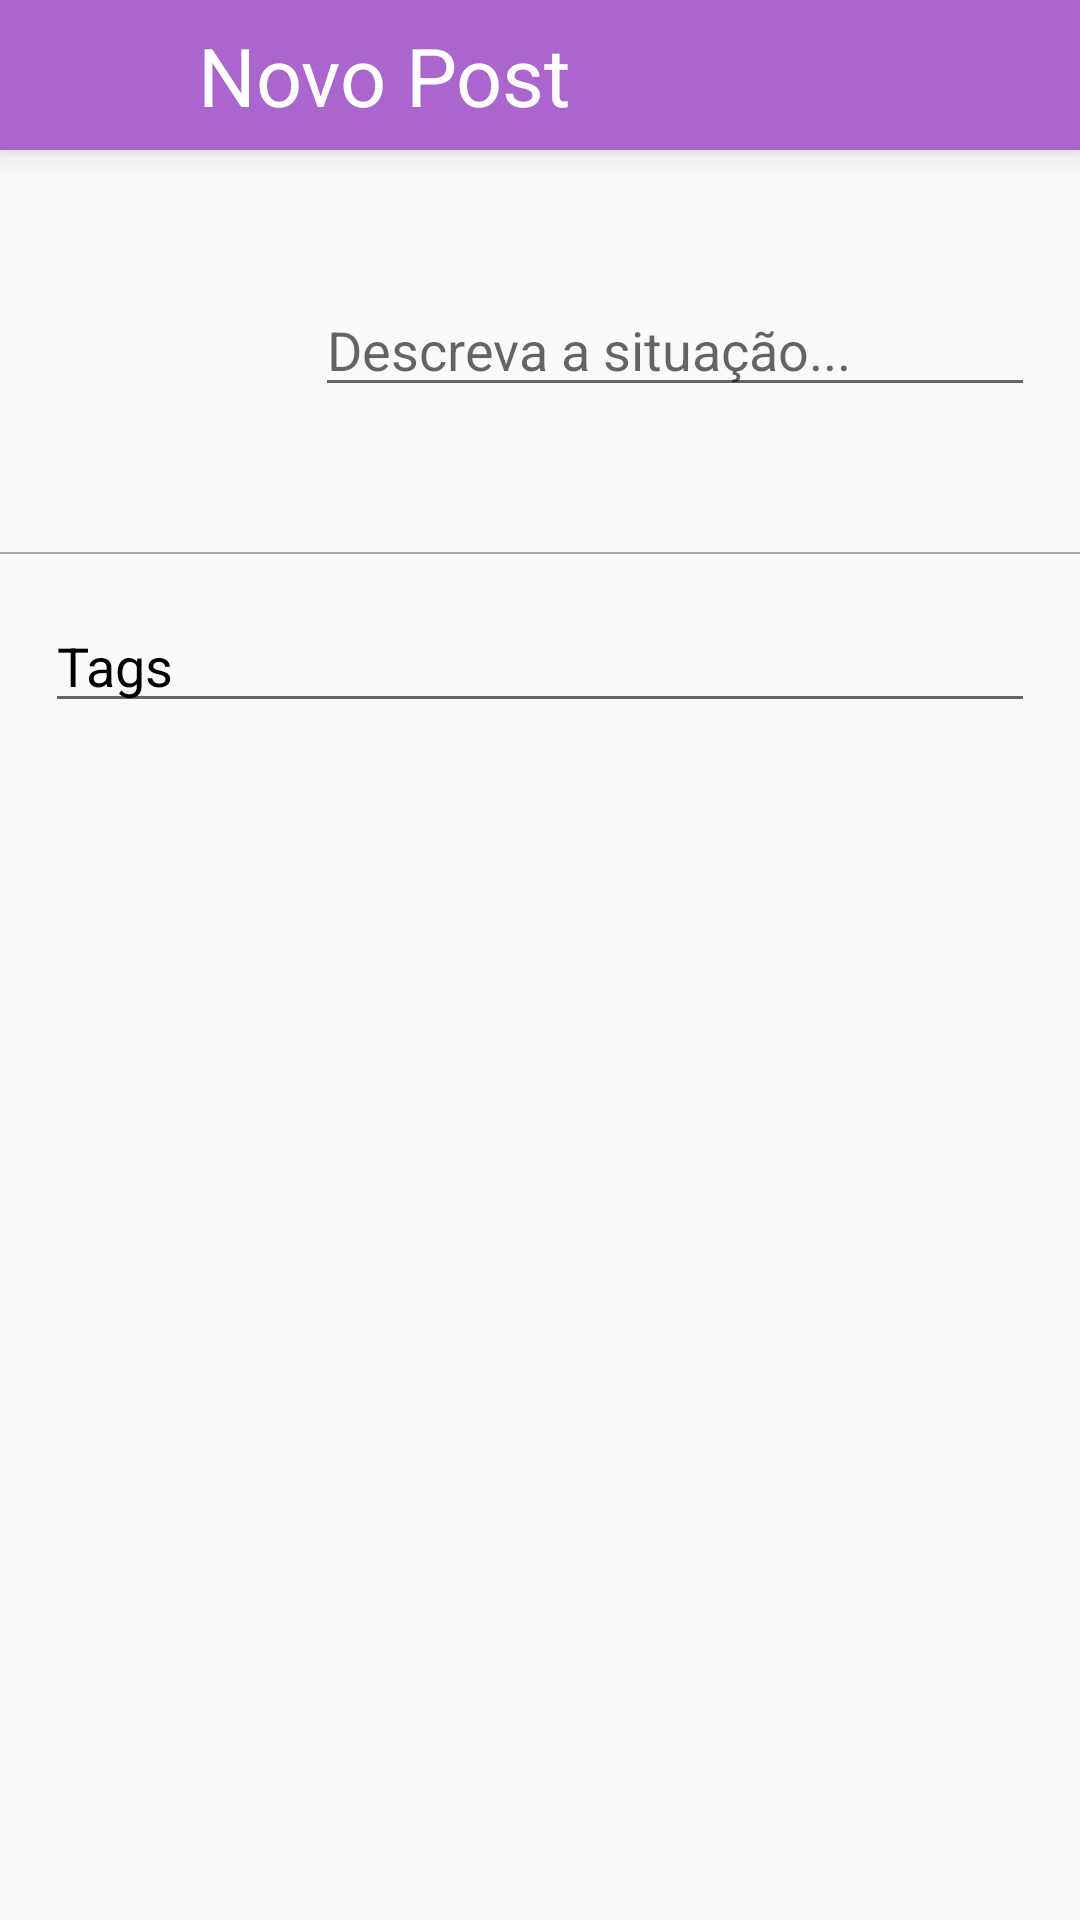

Layout XML and referenced resources for this Android screen:
<!-- AndroidManifest.xml: application theme AppTheme -->
<!-- res/layout/activity_post.xml -->
<?xml version="1.0" encoding="utf-8"?>
<RelativeLayout xmlns:android="http://schemas.android.com/apk/res/android"
    xmlns:app="http://schemas.android.com/apk/res-auto"
    xmlns:tools="http://schemas.android.com/tools"
    android:layout_width="match_parent"
    android:layout_height="match_parent"
    tools:context=".Main.Post.PostActivity">

    <Toolbar
        android:id="@+id/post_toolbar"
        android:layout_width="match_parent"
        android:layout_height="50dp"
        android:background="@android:color/holo_purple"
        android:elevation="6dp"
        android:minHeight="?attr/actionBarSize"
        android:theme="?attr/actionBarTheme">

        <LinearLayout
            android:id="@+id/linearlayout"
            android:layout_width="match_parent"
            android:layout_height="match_parent"
            android:orientation="horizontal">

            <ImageView
                android:id="@+id/back_from_post"
                android:layout_width="45dp"
                android:layout_height="wrap_content"
                android:layout_gravity="center_vertical"
                android:padding="5dp"
                android:src="@drawable/ic_back_arrow"
                app:tint="@color/white" />

            <TextView
                android:layout_width="wrap_content"
                android:layout_height="wrap_content"
                android:layout_gravity="center_vertical"
                android:layout_marginStart="5dp"
                android:layout_weight="1"
                android:text="Novo Post"
                android:textColor="@color/white"
                android:textSize="27sp" />

            <ImageView
                android:id="@+id/post_now"
                android:layout_width="45dp"
                android:layout_height="wrap_content"
                android:layout_gravity="center_vertical"
                android:padding="5dp"
                android:src="@drawable/ic_check_right"
                android:layout_marginEnd="10dp"
                app:tint="@color/white" />

        </LinearLayout>

    </Toolbar>
    <LinearLayout
        android:layout_width="match_parent"
        android:layout_height="wrap_content"
        android:id="@+id/linear1"
        android:layout_below="@+id/post_toolbar"
        android:orientation="horizontal"
        android:weightSum="100"
        android:padding="15dp">

        <ImageView
            android:layout_width="0dp"
            android:layout_height="100dp"
            android:id="@+id/added_image"
            android:layout_weight="25"/>
        <EditText
            android:layout_width="0dp"
            android:layout_height="wrap_content"
            android:id="@+id/added_caption"
            android:layout_weight="75"
            android:layout_gravity="center_vertical"
            android:hint="Descreva a situação..."
            android:textColor="@color/black"
            android:layout_marginStart="10dp"/>

    </LinearLayout>
    <TableRow
        android:layout_width="match_parent"
        android:layout_height="0.5dp"
        android:id="@+id/hr"
        android:background="@color/lightgray"
        android:layout_marginTop="4dp"
        android:layout_below="@id/linear1"/>
    <EditText
        android:layout_width="match_parent"
        android:layout_height="wrap_content"
        android:id="@+id/added_tags"
        android:hint="Tags"
        android:textColorHint="@color/black"
        android:textColor="@color/black"
        android:layout_below="@+id/hr"
        android:layout_marginStart="15dp"
        android:layout_marginEnd="15dp"
        android:layout_marginTop="15dp"/>






</RelativeLayout>
<!-- resources referenced by this layout -->
<resources>
  <color name="black">#000000</color>
  <color name="lightgray">#52000000</color>
  <color name="white">#FFFFFF</color>
  <style name="AppTheme" parent="Theme.AppCompat.Light.NoActionBar">
          <item name="colorPrimary">@color/yourSelectedColor</item>
          <item name="colorPrimaryDark">@color/black</item>
          <item name="colorAccent">@color/darkgray</item>
      </style>
  <color name="yourSelectedColor">#FF0101</color>
  <color name="darkgray">#AE000000</color>
</resources>
